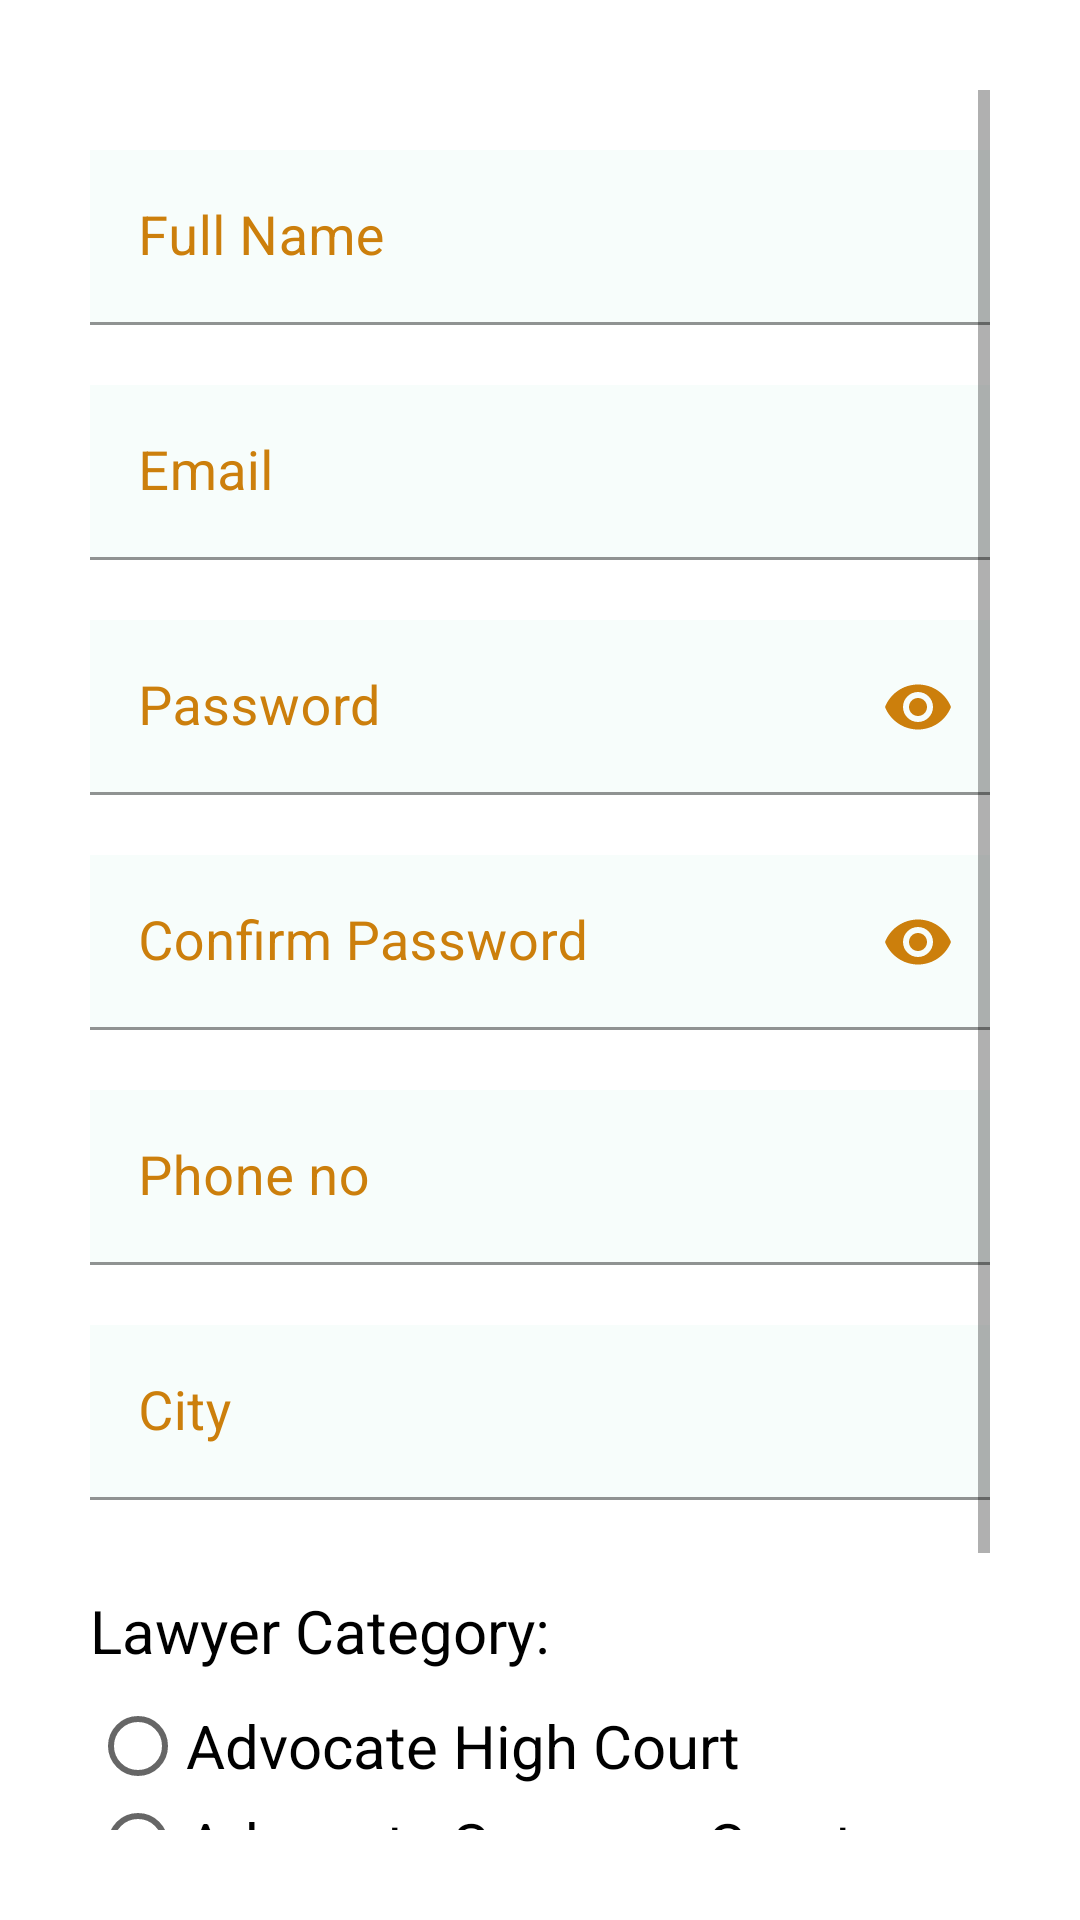

Here is an Android app screen rendered from its layout file. Give the layout XML and the strings, colors and styles it references.
<!-- AndroidManifest.xml: application theme Theme.LawyerAssistance -->
<!-- res/layout/activity_lawyer_signup.xml -->
<?xml version="1.0" encoding="utf-8"?>
<LinearLayout xmlns:android="http://schemas.android.com/apk/res/android"
    xmlns:app="http://schemas.android.com/apk/res-auto"
    xmlns:tools="http://schemas.android.com/tools"
    android:layout_width="match_parent"
    android:layout_height="match_parent"
    android:orientation="vertical"
    android:padding="30dp"
    android:background="@color/white"
    tools:context=".Lawyer_signup">

    <ScrollView
        android:layout_width="match_parent"
        android:layout_height="wrap_content"
        tools:ignore="UselessParent">

        <LinearLayout
            android:layout_width="match_parent"
            android:layout_height="wrap_content"
            android:orientation="vertical"
            >

            <com.google.android.material.textfield.TextInputLayout
                android:layout_width="match_parent"
                android:layout_height="wrap_content"
                android:layout_marginTop="20dp"
                android:focusable="true"
                android:focusableInTouchMode="true"
                android:textColorHint="#CC7F0C"
                >

                <EditText
                    android:id="@+id/lawyer_name"
                    android:layout_width="match_parent"
                    android:layout_height="wrap_content"
                    android:hint="@string/law_full_name"
                    android:textSize="18sp"
                    android:inputType="text"
                    android:textColor="@color/black"
                    android:background="#F7FDFB"
                    android:importantForAutofill="no" />

            </com.google.android.material.textfield.TextInputLayout>

            <com.google.android.material.textfield.TextInputLayout
                android:layout_width="match_parent"
                android:layout_height="wrap_content"
                android:layout_marginTop="20dp"
                android:focusable="true"
                android:focusableInTouchMode="true"
                android:textColorHint="#CC7F0C"
                >

                <EditText
                    android:id="@+id/lawyer_email"
                    android:layout_width="match_parent"
                    android:layout_height="wrap_content"
                    android:hint="@string/law_email"
                    android:textSize="18sp"
                    android:inputType="textEmailAddress"
                    android:textColor="@color/black"
                    android:background="#F7FDFB"
                    android:importantForAutofill="no" />

            </com.google.android.material.textfield.TextInputLayout>

            <com.google.android.material.textfield.TextInputLayout
                android:layout_width="match_parent"
                android:layout_height="wrap_content"
                android:layout_marginTop="20dp"
                android:focusable="true"
                android:focusableInTouchMode="true"
                android:textColorHint="#CC7F0C"
                app:passwordToggleEnabled="true"
                app:passwordToggleTint="#CC7F0C"
                >

                <EditText
                    android:id="@+id/lawyer_pass"
                    android:layout_width="match_parent"
                    android:layout_height="wrap_content"
                    android:hint="@string/law_password"
                    android:textSize="18sp"
                    android:inputType="textPassword"
                    android:background="#F7FDFB"
                    android:importantForAutofill="no"
                    android:textColor="@color/black"
                    />

            </com.google.android.material.textfield.TextInputLayout>

            <com.google.android.material.textfield.TextInputLayout
                android:layout_width="match_parent"
                android:layout_height="wrap_content"
                android:layout_marginTop="20dp"
                android:focusable="true"
                android:focusableInTouchMode="true"
                android:textColorHint="#CC7F0C"
                app:passwordToggleEnabled="true"
                app:passwordToggleTint="#CC7F0C"
                >

                <EditText
                    android:id="@+id/lawyer_cnf"
                    android:layout_width="match_parent"
                    android:layout_height="wrap_content"
                    android:hint="@string/law_confirm_password"
                    android:textSize="18sp"
                    android:inputType="textPassword"
                    android:importantForAutofill="no"
                    android:background="#F7FDFB"
                    android:textColor="@color/black"

                    />

            </com.google.android.material.textfield.TextInputLayout>

            <com.google.android.material.textfield.TextInputLayout
                android:layout_width="match_parent"
                android:layout_height="wrap_content"
                android:layout_marginTop="20dp"
                android:focusable="true"
                android:focusableInTouchMode="true"
                android:textColorHint="#CC7F0C"
                >

                <EditText
                    android:id="@+id/law_phone"
                    android:layout_width="match_parent"
                    android:layout_height="wrap_content"
                    android:hint="@string/law_phone_no"
                    android:textSize="18sp"
                    android:inputType="number"
                    android:importantForAutofill="no"
                    android:textColor="@color/black"
                    android:background="#F7FDFB"
                    tools:ignore="TextFields" />

            </com.google.android.material.textfield.TextInputLayout>

            <com.google.android.material.textfield.TextInputLayout
                android:layout_width="match_parent"
                android:layout_height="wrap_content"
                android:layout_marginTop="20dp"
                android:focusable="true"
                android:focusableInTouchMode="true"
                android:textColorHint="#CC7F0C"
                >

                <EditText
                    android:id="@+id/law_city"
                    android:layout_width="match_parent"
                    android:layout_height="wrap_content"
                    android:hint="@string/law_city"
                    android:background="#F7FDFB"
                    android:textSize="18sp"
                    android:inputType="text"
                    android:importantForAutofill="no"
                    android:textColor="@color/black"
                    />

            </com.google.android.material.textfield.TextInputLayout>

            <RadioGroup
                android:id="@+id/rdg_lawyer_category"
                android:layout_width="match_parent"
                android:layout_height="wrap_content"
                android:layout_marginTop="30dp"
                android:orientation="vertical">
                <TextView
                    android:layout_width="match_parent"
                    android:layout_height="wrap_content"
                    android:text="@string/txt_lawyer_category"
                    android:textColor="@color/black"
                    android:textSize="20sp"/>

                <RadioButton
                    android:layout_marginTop="10dp"
                    android:id="@+id/rdb_cat1"
                    android:layout_width="match_parent"
                    android:layout_height="30dp"
                    android:text="@string/rdb_advocate_high_court"
                    android:textColor="@color/black"
                    android:textSize="20sp" />

                <RadioButton
                    android:id="@+id/rdb_cat2"
                    android:layout_width="match_parent"
                    android:layout_height="35dp"
                    android:text="@string/rdb_advocate_supreme_court"
                    android:textColor="@color/black"
                    android:textSize="20sp" />
            </RadioGroup>


            <Button
                android:id="@+id/btn_lawyer_reg"
                android:layout_width="285dp"
                android:layout_height="wrap_content"
                android:layout_gravity="center"
                android:layout_marginTop="40dp"
                android:textColor="@color/black"
                android:text="@string/lawyer_register"
                android:background="@drawable/button"/>

        </LinearLayout>
    </ScrollView>

</LinearLayout>
<!-- resources referenced by this layout -->
<resources>
  <color name="black">#FF000000</color>
  <color name="white">#FFFFFFFF</color>
  <!-- drawable button (drawable) -->
  <?xml version="1.0" encoding="utf-8"?>
  <shape xmlns:android="http://schemas.android.com/apk/res/android"
      android:shape="rectangle">
  
      <solid
          android:color="@color/teal_200"/>
  
      <corners
          android:radius="70dp"/>
  
  </shape>
  <string name="law_city">City</string>
  <string name="law_confirm_password">Confirm Password</string>
  <string name="law_email">Email</string>
  <string name="law_full_name">Full Name</string>
  <string name="law_password">Password</string>
  <string name="law_phone_no">Phone no</string>
  <string name="lawyer_register">Register</string>
  <string name="rdb_advocate_high_court">Advocate High Court</string>
  <string name="rdb_advocate_supreme_court">Advocate Supreme Court</string>
  <string name="txt_lawyer_category">Lawyer Category:</string>
  
      //Dashboard Screen
  <style name="Theme.LawyerAssistance" parent="Theme.MaterialComponents.DayNight.DarkActionBar">
          
          <item name="colorPrimary">@color/purple_500</item>
          <item name="colorPrimaryVariant">@color/purple_700</item>
          <item name="colorOnPrimary">@color/white</item>
          
          <item name="colorSecondary">@color/teal_200</item>
          <item name="colorSecondaryVariant">@color/teal_700</item>
          <item name="colorOnSecondary">@color/black</item>
          
          <item name="android:statusBarColor" tools:targetApi="l">?attr/colorPrimaryVariant</item>
          
      </style>
  <color name="teal_200">#FF03DAC5</color>
  <color name="purple_500">#32527A</color>
  <color name="purple_700">#FF3700B3</color>
  <color name="teal_700">#FF018786</color>
</resources>
